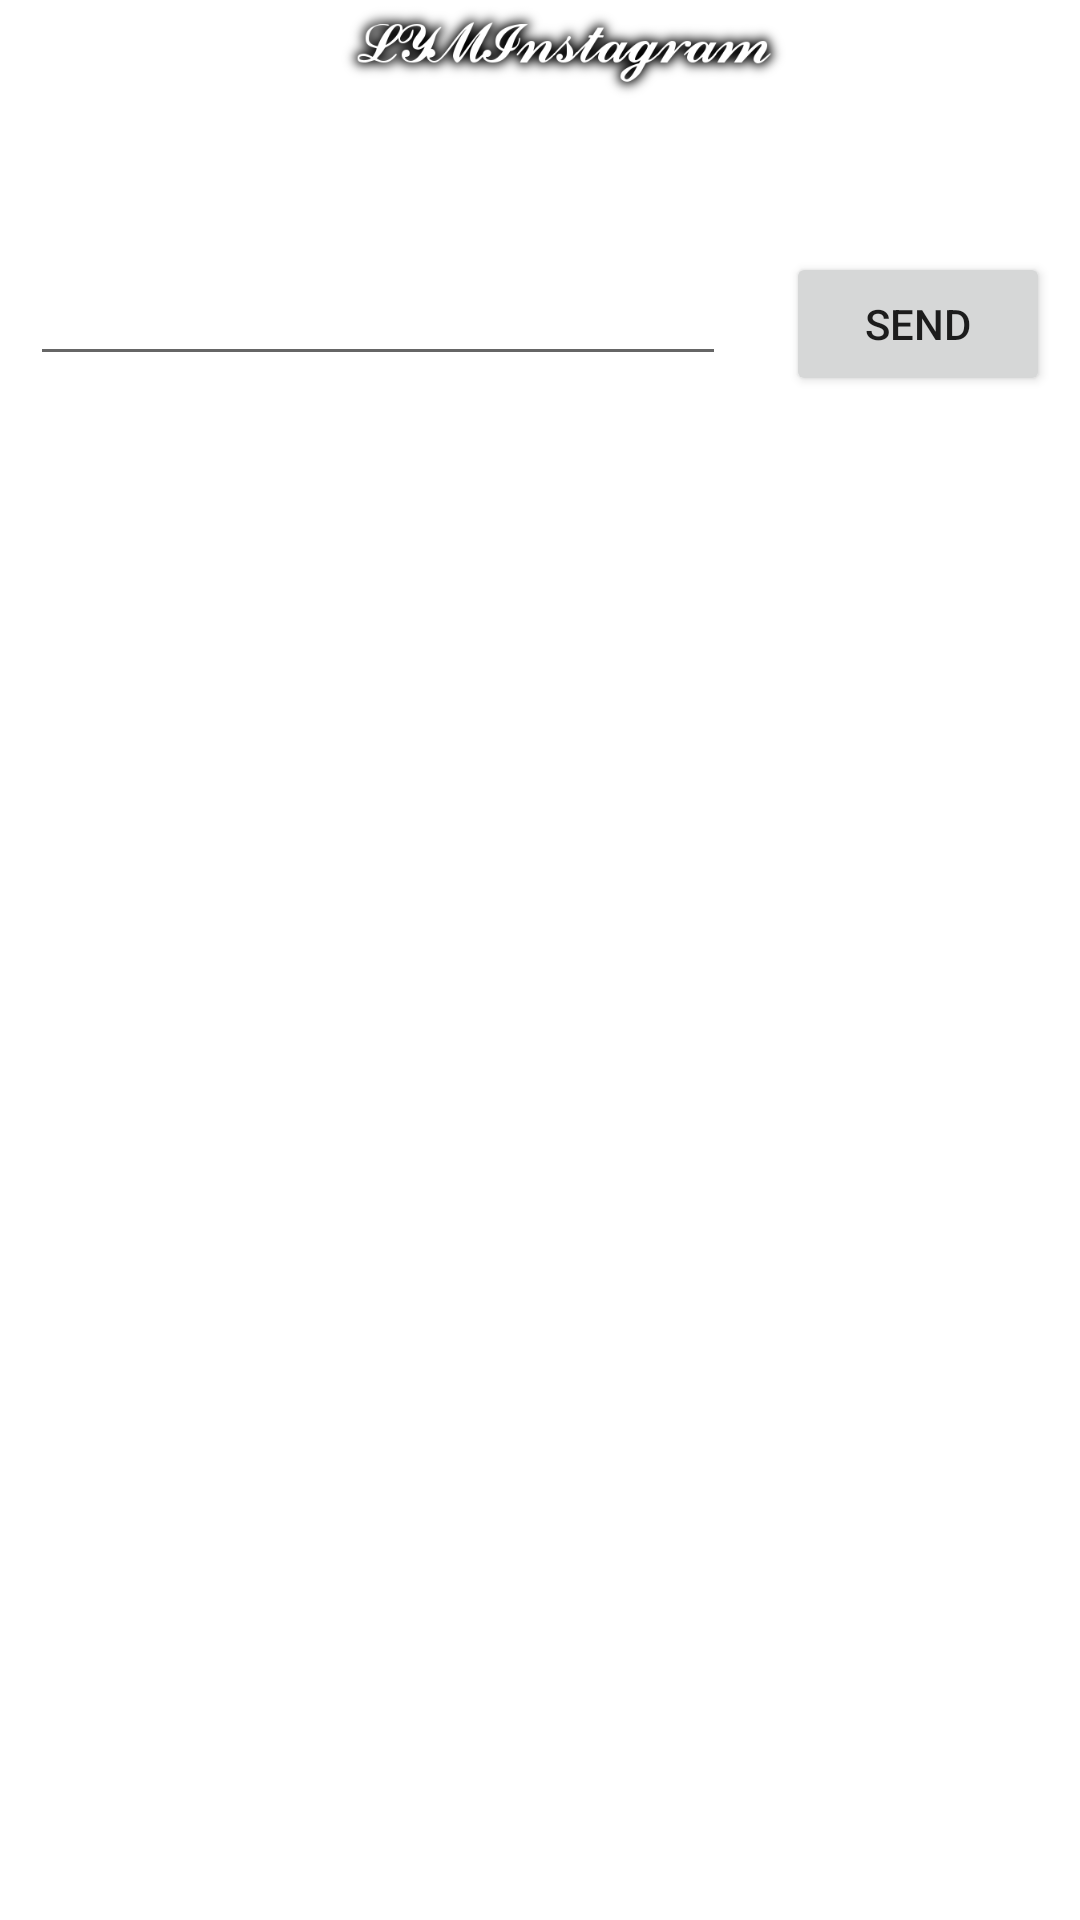

Write the Android layout XML for this screen, with the resource values it uses.
<!-- AndroidManifest.xml: application theme Theme.CloneInstagram -->
<!-- res/layout/activity_comment.xml -->
<?xml version="1.0" encoding="utf-8"?>
<RelativeLayout
     xmlns:android="http://schemas.android.com/apk/res/android"
    xmlns:app="http://schemas.android.com/apk/res-auto"
    xmlns:tools="http://schemas.android.com/tools"
    android:layout_width="match_parent"
    android:layout_height="match_parent"
    tools:context="navigation.CommentActivity">
    <androidx.appcompat.widget.Toolbar
        android:id="@+id/my_toolbar"
        android:layout_width="match_parent"
        android:layout_height="35dp">

        <ImageView
            android:src="@drawable/logo_title"
            android:layout_width="match_parent"
            android:layout_height="match_parent" />
    </androidx.appcompat.widget.Toolbar>

    <LinearLayout
        android:id="@+id/toolbar_division"
        android:orientation="horizontal"
        android:layout_below="@id/my_toolbar"
        android:background="@color/colorDivision"
        android:layout_width="match_parent"
        android:layout_height="1dp" />
    <androidx.recyclerview.widget.RecyclerView
        android:id="@+id/comment_recyclerview"
        android:layout_marginTop="8dp"
        android:layout_marginBottom="30dp"
        android:layout_below="@id/toolbar_division"
        android:layout_width="match_parent"
        android:layout_height="wrap_content">
    </androidx.recyclerview.widget.RecyclerView>

    <Button
        android:id="@+id/comment_btn_send"
        android:layout_alignParentRight="true"
        android:layout_below="@id/comment_recyclerview"
        android:layout_margin="10dp"
        android:text="@string/send"
        android:layout_width="wrap_content"
        android:layout_height="wrap_content" />

    <EditText
        android:id="@+id/comment_edit_message"
        android:layout_toLeftOf="@id/comment_btn_send"
        android:layout_below="@id/comment_recyclerview"
        android:layout_margin="10dp"
        android:layout_width="match_parent"
        android:layout_height="wrap_content" />

</RelativeLayout>
<!-- resources referenced by this layout -->
<resources>
  <!-- drawable logo_title: png bitmap (drawable, 40020 bytes) -->
  <string name="send">Send</string>
  <style name="Theme.CloneInstagram" parent="Theme.MaterialComponents.DayNight.DarkActionBar">
          
          <item name="colorPrimary">@color/colorLightGray</item>
          <item name="colorPrimaryVariant">@color/purple_700</item>
          <item name="colorOnPrimary">@color/white</item>
          
          <item name="colorSecondary">@color/teal_200</item>
          <item name="colorSecondaryVariant">@color/teal_700</item>
          <item name="colorOnSecondary">@color/black</item>
          
          <item name="android:statusBarColor" tools:targetApi="l">?attr/colorPrimaryVariant</item>
          
      </style>
  <!-- not gathered from this repository: default colours our renderer supplied (Android Studio template values) -->
  <color name="purple_700">#FF3700B3</color>
  <color name="teal_200">#FF03DAC5</color>
  <color name="teal_700">#FF018786</color>
  <color name="black">#FF000000</color>
  <color name="white">#FFFFFFFF</color>
</resources>
